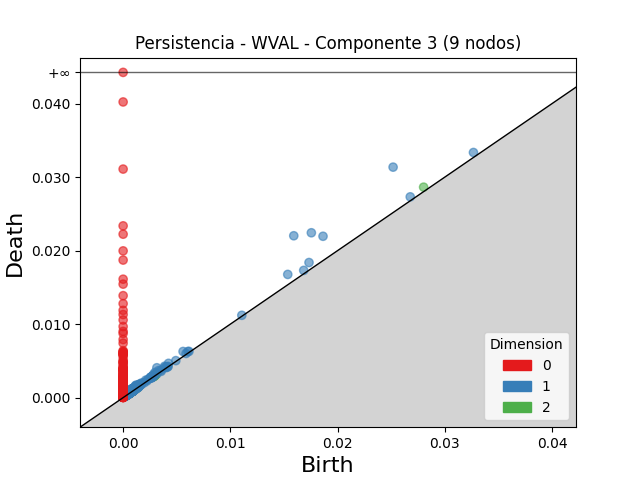

Values plotted in this chart, from the file beside it:
dimension, birth, death
2, 0.02802, 0.02863
2, 0.001185, 0.001354
2, 0.002784, 0.002909
2, 0.00083, 0.0009517
2, 0.002972, 0.003091
2, 0.001481, 0.001597
2, 0.001083, 0.001199
2, 0.0009771, 0.001065
2, 0.003037, 0.003125
2, 0.002991, 0.003078
2, 0.000862, 0.0009443
2, 0.0006566, 0.0007263
2, 0.001217, 0.001285
2, 0.0009383, 0.001005
2, 0.0009849, 0.001049
2, 0.0009747, 0.001037
2, 0.0009633, 0.001025
2, 0.0005288, 0.0005896
2, 0.0004843, 0.0005443
2, 0.000983, 0.001041
2, 0.001053, 0.00111
2, 0.0008928, 0.0009498
2, 0.0008944, 0.0009506
2, 0.001005, 0.001061
2, 0.001026, 0.001081
2, 0.0008059, 0.0008543
2, 0.0007155, 0.0007594
2, 0.0009437, 0.000987
2, 0.0006556, 0.0006983
2, 0.0004657, 0.0005084
2, 0.0008004, 0.0008429
2, 0.0009753, 0.001018
2, 0.001364, 0.001406
2, 0.0007416, 0.0007827
2, 0.0009213, 0.0009623
2, 0.0007009, 0.0007398
2, 0.0005774, 0.0006125
2, 0.0009595, 0.000994
2, 0.0005418, 0.0005758
2, 0.001221, 0.001253
2, 0.002879, 0.00291
2, 0.002921, 0.002952
2, 0.0005571, 0.0005883
2, 0.0005937, 0.0006223
2, 0.0004316, 0.0004595
2, 0.001109, 0.001136
2, 0.0006311, 0.000658
2, 0.0005358, 0.0005609
2, 0.0006536, 0.0006778
2, 0.0005691, 0.0005917
2, 0.0006769, 0.0006987
2, 0.0003907, 0.0004115
2, 0.0004765, 0.0004965
2, 0.0006531, 0.0006728
2, 0.00104, 0.001059
2, 0.0008604, 0.0008795
2, 0.0005925, 0.0006115
2, 0.002964, 0.002983
2, 0.0006012, 0.0006196
2, 0.001123, 0.001141
... 3,061 more rows
